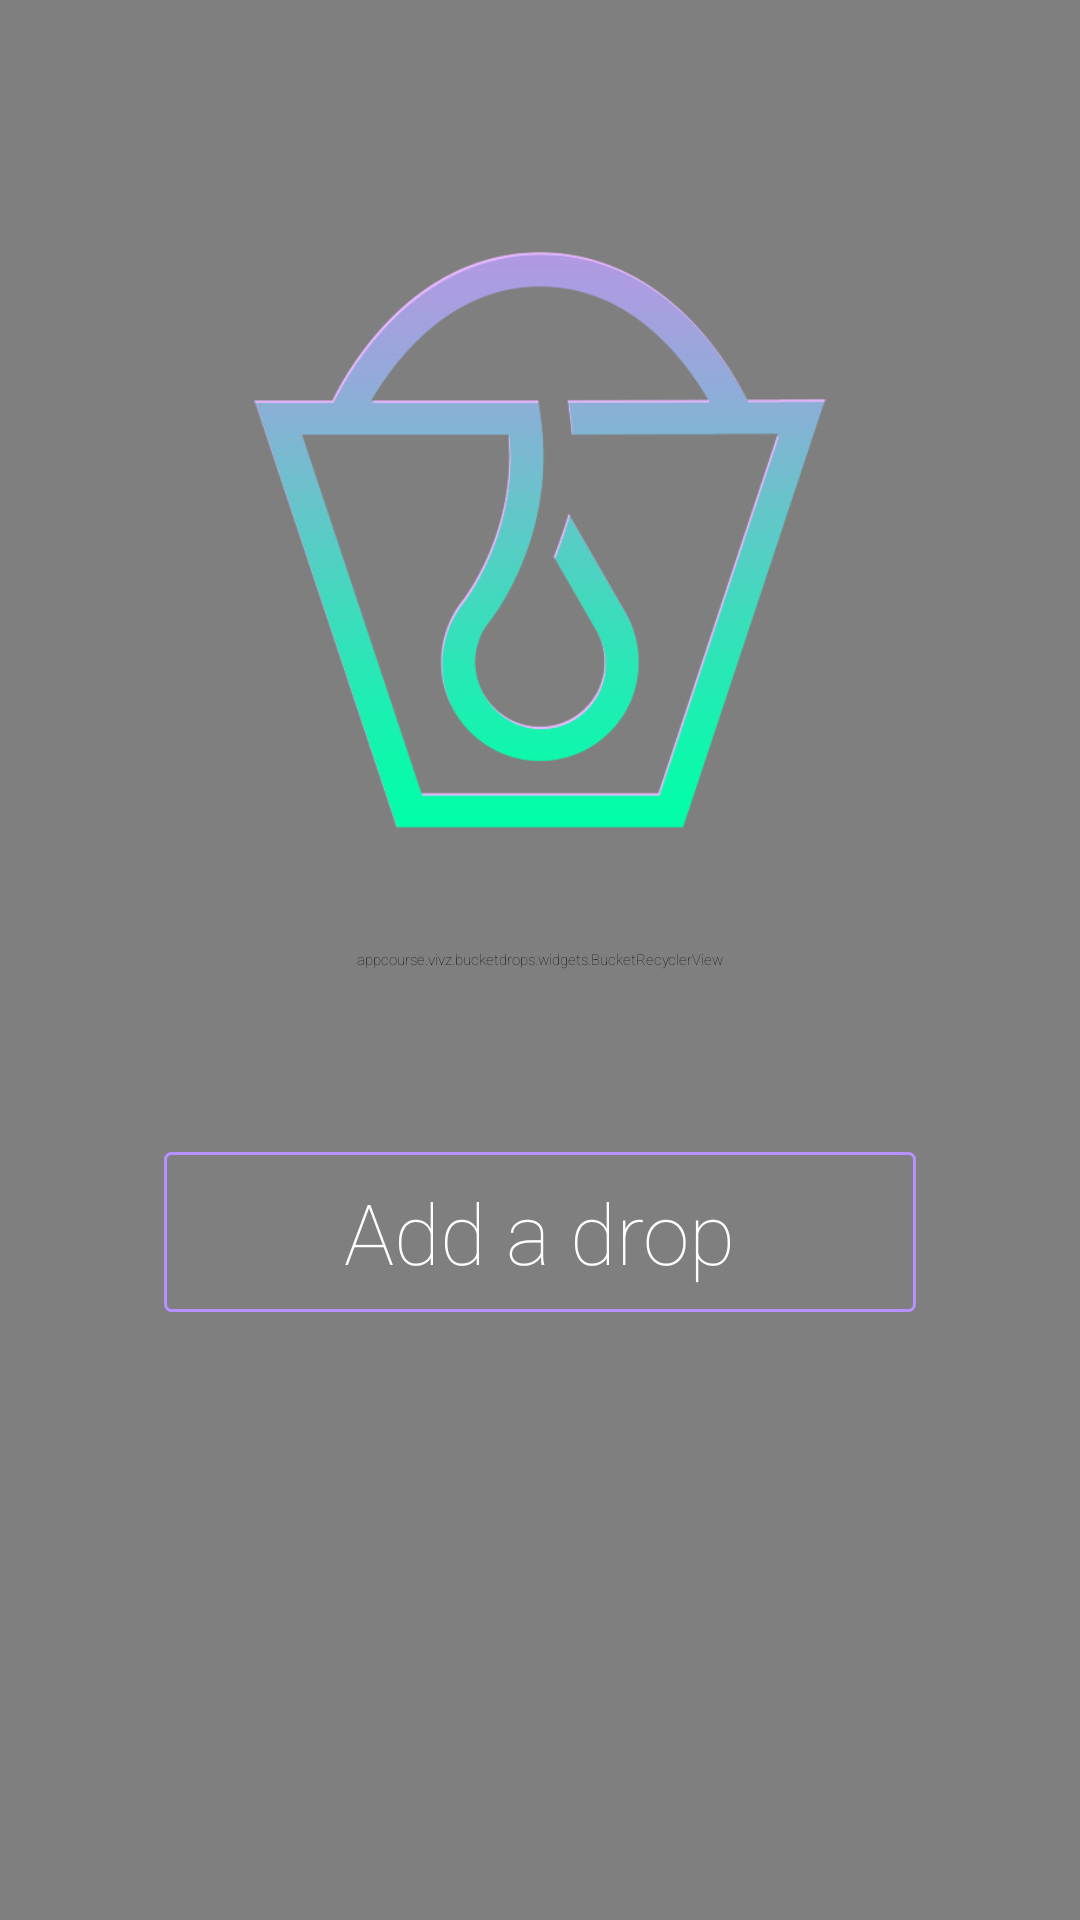

Layout XML and referenced resources for this Android screen:
<!-- AndroidManifest.xml: application theme AppTheme -->
<!-- res/layout/activity_main.xml -->
<?xml version="1.0" encoding="utf-8"?>
<RelativeLayout xmlns:android="http://schemas.android.com/apk/res/android"
    xmlns:app="http://schemas.android.com/apk/res-auto"
    xmlns:tools="http://schemas.android.com/tools"
    android:layout_width="match_parent"
    android:layout_height="match_parent"
    tools:context="appcourse.vivz.bucketdrops.ActivityMain">

    <ImageView
        android:id="@+id/iv_background"
        android:layout_width="match_parent"
        android:layout_height="match_parent" />

    <include
        android:id="@+id/toolbar"
        layout="@layout/toolbar" />

    <appcourse.vivz.bucketdrops.widgets.BucketRecyclerView
        android:id="@+id/rv_drops"
        android:layout_width="match_parent"
        android:layout_height="match_parent"
        android:layout_below="@id/toolbar"
        app:layoutManager="android.support.v7.widget.LinearLayoutManager" />

    <include
        android:id="@+id/empty_drops"
        layout="@layout/empty_drops" />

</RelativeLayout>
<!-- res/layout/toolbar.xml (included above) -->
<?xml version="1.0" encoding="utf-8"?>
<android.support.v7.widget.Toolbar xmlns:android="http://schemas.android.com/apk/res/android"
    android:layout_width="match_parent"
    android:layout_height="?attr/actionBarSize"
    xmlns:app="http://schemas.android.com/apk/res-auto"
    android:background="@color/dark_blue"
    app:popupTheme="@style/ToolbarStyle">

</android.support.v7.widget.Toolbar>
<!-- res/layout/empty_drops.xml (included above) -->
<?xml version="1.0" encoding="utf-8"?>
<RelativeLayout xmlns:android="http://schemas.android.com/apk/res/android"
    android:layout_width="match_parent"
    android:layout_height="match_parent">

    <ImageView
        android:id="@+id/iv_logo"
        android:layout_width="@dimen/iv_logo_size"
        android:layout_height="@dimen/iv_logo_size"
        android:layout_centerHorizontal="true"
        android:layout_margin="@dimen/iv_logo_margin"
        android:src="@drawable/logo_large" />

    <Button
        android:id="@+id/btn_add"
        android:layout_width="wrap_content"
        android:layout_height="wrap_content"
        android:layout_below="@+id/iv_logo"
        android:layout_centerHorizontal="true"
        android:layout_margin="@dimen/btn_add_margin"
        android:background="@drawable/bg_btn_add_it"
        android:fontFamily="@string/sans_serif_thin"
        android:paddingBottom="@dimen/btn_add_vertical_padding"
        android:paddingLeft="@dimen/btn_add_horizontal_padding"
        android:paddingRight="@dimen/btn_add_horizontal_padding"
        android:paddingTop="@dimen/btn_add_vertical_padding"
        android:text="@string/str_add_drop"
        android:textAllCaps="false"
        android:textColor="@color/btn_add_color"
        android:textSize="@dimen/btn_add_font_size" />
</RelativeLayout>
<!-- resources referenced by this layout -->
<resources>
  <color name="dark_blue">#241543</color>
  <dimen name="btn_add_font_size">28sp</dimen>
  <dimen name="btn_add_horizontal_padding">60dp</dimen>
  <dimen name="btn_add_margin">24dp</dimen>
  <dimen name="btn_add_vertical_padding">8dp</dimen>
  <dimen name="iv_logo_margin">84dp</dimen>
  <dimen name="iv_logo_size">192dp</dimen>
  <!-- drawable bg_btn_add_it (drawable) -->
  <?xml version="1.0" encoding="utf-8"?>
  <selector xmlns:android="http://schemas.android.com/apk/res/android">
      <item android:state_pressed="true">
          <shape>
              <solid android:color="@color/green" />
              <corners android:radius="@dimen/btn_add_it_corner_radius_green" />
          </shape>
      </item>
      <item>
          <shape>
              <stroke android:width="@dimen/btn_add_it_stroke_width" android:color="@color/purple" />
              <solid android:color="@android:color/transparent" />
              <corners android:radius="@dimen/btn_add_it_corner_radius_purple" />
          </shape>
      </item>
  </selector>
  <!-- drawable logo_large: png bitmap (drawable, 35375 bytes) -->
  <string name="sans_serif_thin">sans-serif-thin</string>
  <string name="str_add_drop">Add a drop</string>
  <style name="AppTheme" parent="Theme.AppCompat.NoActionBar">
          
  
      </style>
  <color name="green">#05FFCA</color>
  <dimen name="btn_add_it_corner_radius_green">2dp</dimen>
  <dimen name="btn_add_it_stroke_width">1dp</dimen>
  <color name="purple">#B691FF</color>
  <dimen name="btn_add_it_corner_radius_purple">2dp</dimen>
</resources>
